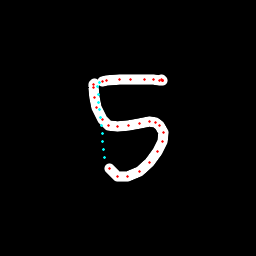

The file beside this chart, header and first rows:
x, y, hover, eod
94.31, 83.58, 0.0, 0.0
93.66, 84.23, 0.0, 0.0
93.12, 87.66, 0.0, 0.0
94.12, 97.11, 0.0, 0.0
96.86, 108, 0.0, 0.0
102, 119.4, 0.0, 0.0
108.7, 125.6, 0.0, 0.0
117.9, 126.9, 0.0, 0.0
128.6, 125.2, 0.0, 0.0
139.9, 123.2, 0.0, 0.0
149, 121.8, 0.0, 0.0
155.5, 122.5, 0.0, 0.0
159.8, 125.1, 0.0, 0.0
163.7, 132.7, 0.0, 0.0
163, 141.4, 0.0, 0.0
157.8, 151.5, 0.0, 0.0
149.3, 162.4, 0.0, 0.0
139.1, 171.4, 0.0, 0.0
128, 176.9, 0.0, 0.0
117.8, 176.6, 0.0, 0.0
109.7, 168.9, 0.0, 0.0
104.7, 157.7, 1.0, 0.0
103.8, 149.6, 1.0, 0.0
102.9, 141.5, 1.0, 0.0
102, 133.5, 1.0, 0.0
101.1, 125.6, 1.0, 0.0
100.2, 117.7, 1.0, 0.0
99.35, 109.9, 1.0, 0.0
98.69, 102.1, 1.0, 0.0
98.14, 94.26, 1.0, 0.0
97.88, 86.36, 1.0, 0.0
99.66, 82.66, 1.0, 0.0
102.6, 81.43, 0.0, 0.0
106.5, 80.35, 0.0, 0.0
119.3, 79.99, 0.0, 0.0
130.4, 79.18, 0.0, 0.0
144.1, 79.18, 0.0, 0.0
153.5, 79.28, 0.0, 0.0
159.5, 80.16, 0.0, 0.0
162.1, 80.3, 0.0, 0.0
162.6, 80.47, 0.0, 0.0
162.4, 80.47, 0.0, 0.0
162.2, 80.38, 0.0, 0.0
161.6, 79.97, 0.0, 1.0
